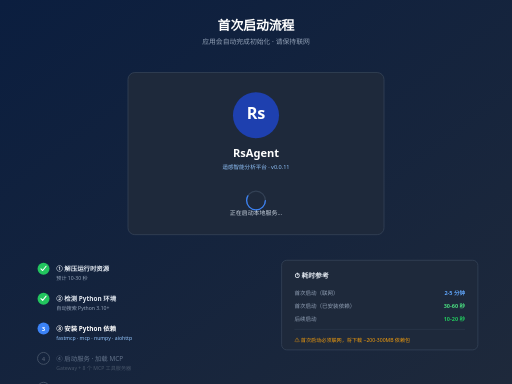
t = 0.00 s
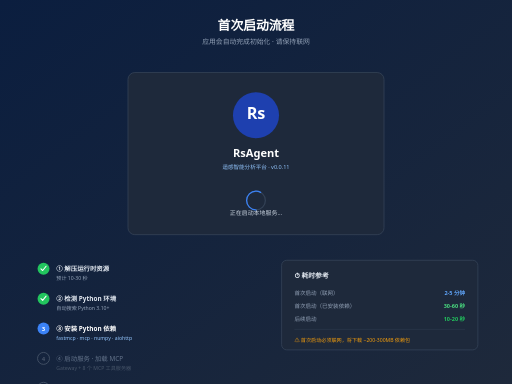
t = 0.25 s
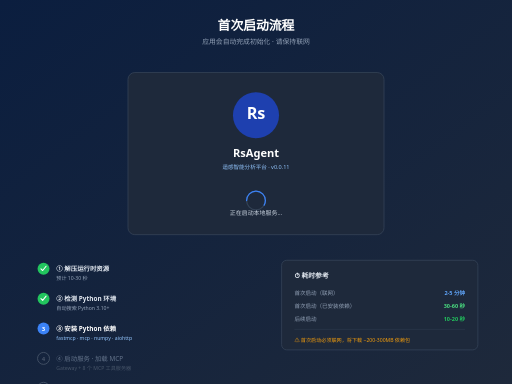
t = 0.50 s
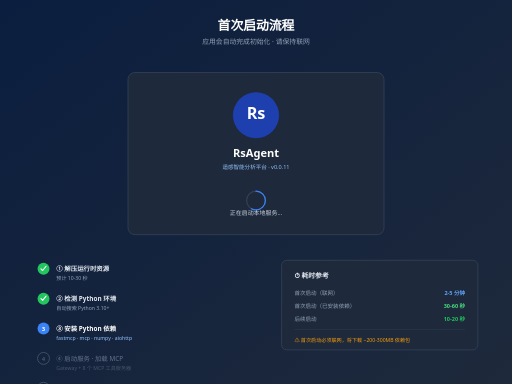
t = 0.75 s

The animated SVG that drew these frames (rendered in a browser with its animation timeline set to each time). Animation: 1 SMIL element (animateTransform=1); one cycle of 1.00 s, repeats indefinitely.

<svg xmlns="http://www.w3.org/2000/svg" viewBox="0 0 1200 900" preserveAspectRatio="xMidYMid">
  <defs>
    <linearGradient id="spbg" x1="0" y1="0" x2="1" y2="1">
      <stop offset="0%" stop-color="#0b1e3f"/>
      <stop offset="100%" stop-color="#1e293b"/>
    </linearGradient>
    <linearGradient id="gradSpinner" x1="0" y1="0" x2="1" y2="0">
      <stop offset="0%" stop-color="#3b82f6" stop-opacity="0"/>
      <stop offset="50%" stop-color="#60a5fa"/>
      <stop offset="100%" stop-color="#3b82f6" stop-opacity="0"/>
    </linearGradient>
  </defs>

  <rect width="1200" height="900" fill="url(#spbg)"/>
  <text x="600" y="70" text-anchor="middle" font-family="Segoe UI,Arial" font-size="30" fill="#fff" font-weight="700">首次启动流程</text>
  <text x="600" y="102" text-anchor="middle" font-family="Segoe UI,Arial" font-size="16" fill="#94a3b8">应用会自动完成初始化 · 请保持联网</text>

  <!-- Splash window -->
  <g transform="translate(300 170)">
    <rect width="600" height="380" rx="16" fill="#1e293b" stroke="#334155" stroke-width="2"/>
    <!-- Logo area -->
    <g transform="translate(300 100)">
      <circle r="54" fill="#1e40af"/>
      <text x="0" y="8" text-anchor="middle" font-family="Segoe UI,Arial" font-size="38" fill="#fff" font-weight="800">Rs</text>
      <text x="0" y="98" text-anchor="middle" font-family="Segoe UI,Arial" font-size="26" fill="#fff" font-weight="700">RsAgent</text>
      <text x="0" y="126" text-anchor="middle" font-family="Segoe UI,Arial" font-size="13" fill="#93c5fd">遥感智能分析平台 · v0.0.11</text>
    </g>

    <!-- Spinner -->
    <g transform="translate(300 300)">
      <circle r="22" fill="none" stroke="#334155" stroke-width="3"/>
      <circle r="22" fill="none" stroke="#3b82f6" stroke-width="3" stroke-linecap="round" stroke-dasharray="80 100">
        <animateTransform attributeName="transform" type="rotate" from="0" to="360" dur="1s" repeatCount="indefinite"/>
      </circle>
    </g>
    <text x="300" y="334" text-anchor="middle" font-family="Segoe UI,Arial" font-size="14" fill="#cbd5e1" id="st">正在启动本地服务...</text>
  </g>

  <!-- Progress steps on the side -->
  <g transform="translate(80 610)" font-family="Segoe UI,Arial">
    <g>
      <circle cx="22" cy="20" r="14" fill="#22c55e"/>
      <path d="M16 20 L20 24 L28 14" stroke="#fff" stroke-width="2.5" fill="none" stroke-linecap="round" stroke-linejoin="round"/>
      <text x="52" y="25" font-size="15" fill="#e2e8f0" font-weight="600">① 解压运行时资源</text>
      <text x="52" y="47" font-size="12" fill="#94a3b8">预计 10-30 秒</text>
    </g>
    <g transform="translate(0 70)">
      <circle cx="22" cy="20" r="14" fill="#22c55e"/>
      <path d="M16 20 L20 24 L28 14" stroke="#fff" stroke-width="2.5" fill="none" stroke-linecap="round" stroke-linejoin="round"/>
      <text x="52" y="25" font-size="15" fill="#e2e8f0" font-weight="600">② 检测 Python 环境</text>
      <text x="52" y="47" font-size="12" fill="#94a3b8">自动搜索 Python 3.10+</text>
    </g>
    <g transform="translate(0 140)">
      <circle cx="22" cy="20" r="14" fill="#3b82f6"/>
      <text x="22" y="26" text-anchor="middle" font-size="14" fill="#fff" font-weight="700">3</text>
      <text x="52" y="25" font-size="15" fill="#fff" font-weight="600">③ 安装 Python 依赖</text>
      <text x="52" y="47" font-size="12" fill="#93c5fd">fastmcp · mcp · numpy · aiohttp</text>
    </g>
    <g transform="translate(0 210)">
      <circle cx="22" cy="20" r="14" fill="none" stroke="#475569" stroke-width="2"/>
      <text x="22" y="26" text-anchor="middle" font-size="14" fill="#475569" font-weight="700">4</text>
      <text x="52" y="25" font-size="15" fill="#64748b">④ 启动服务 · 加载 MCP</text>
      <text x="52" y="47" font-size="12" fill="#475569">Gateway + 8 个 MCP 工具服务器</text>
    </g>
    <g transform="translate(0 280)">
      <circle cx="22" cy="20" r="14" fill="none" stroke="#475569" stroke-width="2"/>
      <text x="22" y="26" text-anchor="middle" font-size="14" fill="#475569" font-weight="700">5</text>
      <text x="52" y="25" font-size="15" fill="#64748b">⑤ 同步技能目录</text>
      <text x="52" y="47" font-size="12" fill="#475569">rs-basic · rs-sar · rs-model · rs-cartography</text>
    </g>
  </g>

  <!-- Time estimates -->
  <g transform="translate(660 610)">
    <rect width="460" height="210" rx="12" fill="#1e293b" stroke="#334155" stroke-width="2"/>
    <text x="30" y="42" font-family="Segoe UI,Arial" font-size="16" fill="#e2e8f0" font-weight="700">⏱  耗时参考</text>
    <g font-family="Segoe UI,Arial" font-size="13">
      <text x="30" y="82" fill="#94a3b8">首次启动（联网）</text>
      <text x="430" y="82" text-anchor="end" fill="#60a5fa" font-weight="700">2-5 分钟</text>

      <text x="30" y="112" fill="#94a3b8">首次启动（已安装依赖）</text>
      <text x="430" y="112" text-anchor="end" fill="#4ade80" font-weight="700">30-60 秒</text>

      <text x="30" y="142" fill="#94a3b8">后续启动</text>
      <text x="430" y="142" text-anchor="end" fill="#22c55e" font-weight="700">10-20 秒</text>
    </g>
    <line x1="30" y1="162" x2="430" y2="162" stroke="#334155" stroke-width="1"/>
    <text x="30" y="192" font-family="Segoe UI,Arial" font-size="12" fill="#f59e0b">⚠ 首次启动必须联网，将下载 ~200-300MB 依赖包</text>
  </g>
</svg>
